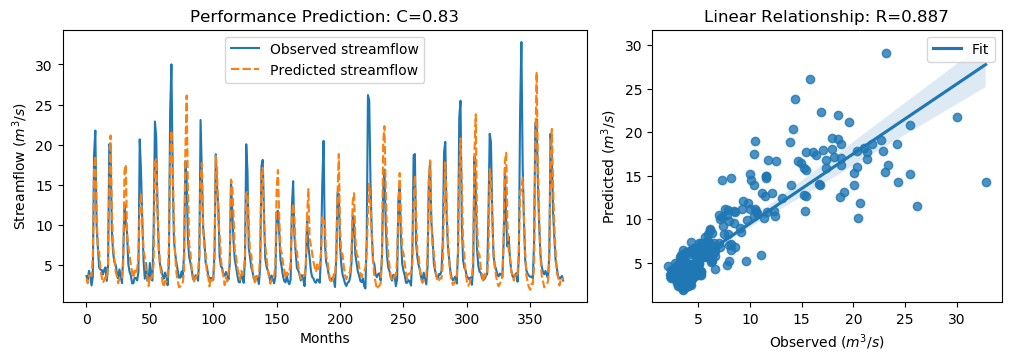

Source data for this figure (header and first rows):
y_true, y_pred, y_true_scaled, y_pred_scaled
3.63, 3.357, -0.5645, -0.6034
3.21, 2.732, -0.6243, -0.6923
4.29, 3.706, -0.4707, -0.5537
3.67, 3.695, -0.5589, -0.5552
2.46, 3.664, -0.7309, -0.5596
3.54, 6.013, -0.5773, -0.2257
18.82, 17.05, 1.595, 1.344
21.76, 18.61, 2.013, 1.565
9.83, 11.81, 0.3169, 0.599
7.16, 6.835, -0.06268, -0.1089
4.67, 6.597, -0.4167, -0.1427
4.44, 4.485, -0.4494, -0.443
4.4, 3.516, -0.4551, -0.5808
3.83, 2.792, -0.5361, -0.6837
4.42, 3.135, -0.4522, -0.6349
4.72, 3.524, -0.4096, -0.5796
3.03, 3.25, -0.6499, -0.6185
4.87, 4.7, -0.3883, -0.4124
20.07, 15.29, 1.773, 1.094
19.62, 21.15, 1.709, 1.926
9.33, 12.05, 0.2458, 0.6326
6.56, 7.332, -0.148, -0.0382
5.37, 5.882, -0.3172, -0.2443
5.07, 4.171, -0.3598, -0.4876
4.02, 3.625, -0.5091, -0.5652
3.34, 2.738, -0.6058, -0.6914
4.47, 3.364, -0.4451, -0.6024
3.61, 3.615, -0.5674, -0.5666
2.75, 3.442, -0.6897, -0.5913
6.28, 5.154, -0.1878, -0.3479
12.55, 16.73, 0.7036, 1.297
10.44, 17.52, 0.4036, 1.41
9.01, 9.044, 0.2003, 0.2051
5.12, 7.285, -0.3527, -0.04487
4.16, 6.192, -0.4892, -0.2003
3.72, 5.084, -0.5518, -0.3578
2.73, 4.116, -0.6925, -0.4954
2.73, 3.403, -0.6925, -0.5968
3.43, 4.312, -0.593, -0.4676
3.4, 3.873, -0.5972, -0.53
3.1, 4.519, -0.6399, -0.4381
4.17, 6.403, -0.4878, -0.1703
20.66, 11.82, 1.857, 0.5999
16.78, 13.96, 1.305, 0.9044
10.67, 10.7, 0.4363, 0.4411
5.59, 6.875, -0.2859, -0.1031
3.31, 5.922, -0.61, -0.2387
5.26, 4.109, -0.3328, -0.4965
3.05, 3.615, -0.647, -0.5667
3.04, 2.393, -0.6484, -0.7405
5.26, 3.611, -0.3328, -0.5673
3.41, 3.277, -0.5958, -0.6147
3.07, 3.779, -0.6442, -0.5434
9.62, 5.195, 0.2871, -0.3421
22.89, 17.83, 2.174, 1.454
21.04, 18.2, 1.911, 1.507
12.14, 13, 0.6453, 0.7681
7.0, 7.31, -0.08543, -0.04131
5.08, 4.95, -0.3584, -0.3768
4.58, 3.906, -0.4295, -0.5253
... 317 more rows
